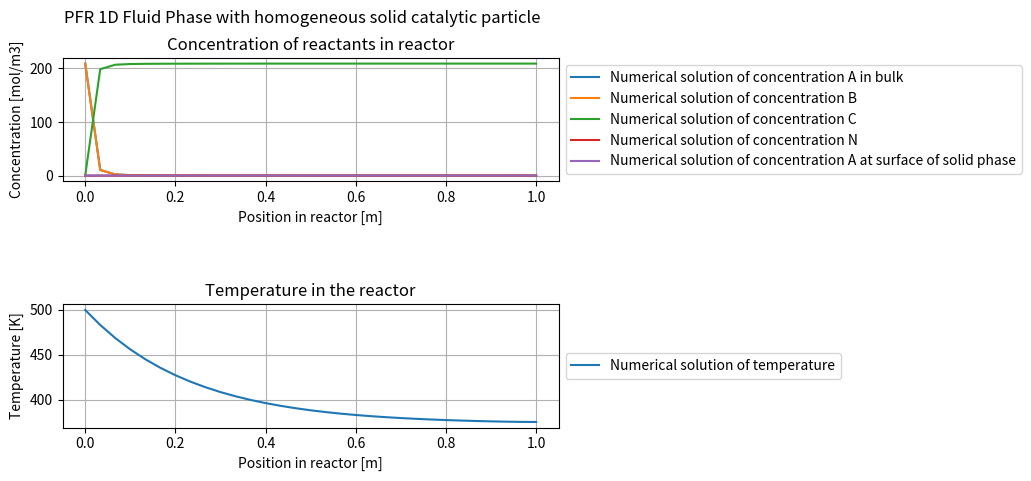

This chart was generated by the following Python code:
"""
In this function, called PFR_1D_with_solid_phase_homogeneous_two_components.py,
the concentration and temperature profile of the 1D Plug Flow Reactor 
are solved and coupled for both fluid and solid phase.
The solid phase is assumed to be homogeneous. 
The system consist of convection, diffusion and reaction.
The reaction term is defined as A + B --> C.

[redacted]
[redacted]
"""

# Importing the package for computations in Python
import numpy as np
# Importing the package for plotting in Python
import matplotlib.pyplot as plt

def main():
    """
    1. Defining the following types of variables:
        - Reactor variables
        - Variables for concentration profile
        - Variables for temperature profile
        - Computational stencil parameters
    """
    # Reactor variables
    L_reactor = 1.0     	# Length of reactor (m)
    velocity_inlet = 1.0    # Velocity of the entering reactant gas mixture (m/s)
    R_cycl = 0.10           # Radius of the reactor (m)
    
    # Variables for concentration profile
    c_A_in = 209.06         # Inlet feed concentration of A (mol/m3)
    c_B_in = 209.06         # Inlet feed concentration of B (mol/m3)
    c_C_in = 0.0            # Inlet feed concentration of C (mol/m3)
    c_N_in = 0.0            # Inlet feed concentration of N (mol/m3)
    
    D_f_A = 1e-5            # Diffusion coefficient of reactant A in gas (m2/s)
    D_f_B = 1e-5            # Diffusion coefficient of reactant B in gas (m2/s)
    D_f_C = 1e-5            # Diffusion coefficient of reactant B in gas (m2/s)
    D_f_N = 1e-5            # Diffusion coefficient of reactant N in gas (m2/s)
    D_f_total = (D_f_A+D_f_B+D_f_C+D_f_N)/4         # Diffusion coefficient of gas mixture (m2/s)
    
    mu = 1e-5               # Dynamic viscocity of gas mixture (m2/s)
    
    # Variables for temperature profile
    rho_A = 1.0             # Density of the reactant A (kg/m3)
    rho_B = 1.0             # Density of the reactant B (kg/m3)
    rho_C = 1.0             # Density of the reactant B (kg/m3)
    rho_N = 1.0             # Density of the reactant N (kg/m3)
    rho_total = (rho_A+rho_B+rho_C+rho_N)/4       # Density of gas mixture (kg / m3)
    
    Cp_A = 1e3              # Specific heat capacity of the reactant A (Joule/(Kg.K))
    Cp_B = 1e3              # Specific heat capacity of the reactant B (Joule/(Kg.K))
    Cp_C = 1e3              # Specific heat capacity of the reactant B (Joule/(Kg.K))
    Cp_N = 1e3              # Specific heat capacity of the reactant C (Joule/(Kg.K))
    Cp_total = (Cp_A+Cp_B+Cp_C+Cp_N)/4            # Specific heat capacity of the gas mixture (Joule/(Kg.K))
    
    T_in = 500.0            # Inlet temperature (K)
    
    k_f = 50e-3             # Thermal conductivity of gas mixture (Watt/(m.K))
    
    T_wall = 373.15         # Temperature of the reactor wall (K) (condensing steam)
    U = 0.0005              # Heat transfer coefficient (W/(m*K))
    a = 2/R_cycl
    
    # Variables for solid phase 
    e = 0.5                 # Void fraction present in the reactor (-)
    d_particle = 0.01       # Diameter of particle (m)

    # Kinetic parameters
    delta_H = -5e2          # Reaction ethalpy (J/mol)
    Ea = 80e3               # Activation energy (J/mol)
    R = 8.314               # Gas constant (J/(K*mol))
    k0 = 3.98e9             # Arrhenius pre-factor (1/s)
    
    # Combining the variables
    ingoing = [c_A_in, c_B_in, c_C_in, c_N_in, T_in]
    rho = [rho_A, rho_B, rho_C, rho_N, rho_total]  
    Cp = [Cp_A, Cp_B, Cp_C, Cp_N, Cp_total]
    D_f = [D_f_A, D_f_B, D_f_C, D_f_N, D_f_total]
    
    # Set grid points
    N_grid_reactor = 30
    
    # Computational stencil parameters
    delta_t = 1e-3                                # Time-step value (s)
    delta_x = L_reactor / N_grid_reactor          # Grid size for reactor transport (m)
    
    """
    2. Discretization of space and determination of the total time duration
    """
    time = 2.0                                # Total time duration
    
    spacesteps = N_grid_reactor                     # Number of steps in reactor
    x = np.linspace(0,L_reactor,spacesteps+1)       # Vector with the steps in reactor

    
    """
    3. Calculating the numerical solution
    """
    # Initial concentration profile (at t=0, only inert gas is present in the reactor)
    conc_A_current = np.zeros(spacesteps+1)
    conc_B_current = np.zeros(spacesteps+1)
    conc_C_current = np.zeros(spacesteps+1)
    conc_N_current = np.ones(spacesteps+1)*418.12
    conc_A_surface = np.zeros(spacesteps+1)
    
    # Initial temperature profile (at t=0, overall temperature in reactor is equal to T_wall)
    T_current = np.ones(spacesteps+1)*T_wall
   
    current_time = 0
    
    while current_time < time:
        y, conc_A_current, conc_B_current, conc_C_current, conc_N_current, T_current, conc_A_current_surface =  solver(L_reactor, d_particle, velocity_inlet, spacesteps, delta_x, delta_t, D_f, k_f, conc_A_current, conc_B_current, conc_C_current, conc_N_current, T_current, conc_A_surface, ingoing, rho, Cp, delta_H, k0, Ea, R, a, T_wall, e, mu)
        current_time = current_time + delta_t
        
    """
    4. Calculating the molfractions of the reactants
    """
    molfraction_A = conc_A_current / (conc_A_current + conc_B_current + conc_C_current + conc_N_current + conc_A_current_surface)
    molfraction_B = conc_B_current / (conc_A_current + conc_B_current + conc_C_current + conc_N_current + conc_A_current_surface)
    molfraction_C = conc_C_current / (conc_A_current + conc_B_current + conc_C_current + conc_N_current + conc_A_current_surface)
    molfraction_N = conc_N_current / (conc_A_current + conc_B_current + conc_C_current + conc_N_current + conc_A_current_surface)
    molfraction_A_surface = conc_A_current_surface / (conc_A_current + conc_B_current + + conc_C_current + conc_N_current + conc_A_current_surface)

    """
    5. Plotting the numerical and analytical solution
    """
    fig = plt.subplots(2,1)
    fig = plt.subplots_adjust(hspace=1.0)
    plt.suptitle('PFR 1D Fluid Phase with homogeneous solid catalytic particle')
    # Concentration profile
    plt.subplot(2,1,1)
    plt.grid()
    plt.plot(x,conc_A_current,label='Numerical solution of concentration A in bulk')
    plt.plot(x,conc_B_current,label='Numerical solution of concentration B')
    plt.plot(x,conc_C_current,label='Numerical solution of concentration C')
    plt.plot(x,conc_N_current,label='Numerical solution of concentration N')
    plt.plot(x,conc_A_current_surface, label='Numerical solution of concentration A at surface of solid phase')
    plt.xlabel('Position in reactor [m]')
    plt.ylabel('Concentration [mol/m3]')
    plt.title('Concentration of reactants in reactor')
    plt.legend(loc = 'center left', bbox_to_anchor = (1.0, 0.5))
    plt.subplot(2,1,2)
    plt.grid()
    plt.plot(x,T_current,label='Numerical solution of temperature')
    plt.xlabel('Position in reactor [m]')
    plt.ylabel('Temperature [K]')
    plt.title('Temperature in the reactor')
    plt.legend(loc = 'center left', bbox_to_anchor = (1.0, 0.5))
    
    """
    6. Functions needed for solving the concentration profile numerical
    """
    
def solver(L_reactor, d_particle, velocity_inlet, spacesteps, delta_x, delta_t, D_f, k_f, conc_A_current, conc_B_current, conc_C_current, conc_N_current, T_current, conc_A_surface, ingoing, rho, Cp, delta_H, k0, Ea, R, a, T_wall, e, mu):
    # Generate matrices
    matrix_A = generate_matrix_concentration_fluid_phase(L_reactor, velocity_inlet, spacesteps, delta_x, delta_t, D_f, conc_A_current, conc_B_current, conc_C_current, conc_N_current, T_current, ingoing, d_particle, 0)
    matrix_B = generate_matrix_concentration_fluid_phase(L_reactor, velocity_inlet, spacesteps, delta_x, delta_t, D_f, conc_A_current, conc_B_current, conc_C_current, conc_N_current, T_current, ingoing, d_particle, 1)
    matrix_C = generate_matrix_concentration_fluid_phase(L_reactor, velocity_inlet, spacesteps, delta_x, delta_t, D_f, conc_A_current, conc_B_current, conc_C_current, conc_N_current, T_current, ingoing, d_particle, 2)
    matrix_N = generate_matrix_concentration_fluid_phase(L_reactor, velocity_inlet, spacesteps, delta_x, delta_t, D_f, conc_A_current, conc_B_current, conc_C_current, conc_N_current, T_current, ingoing, d_particle, 3)
    matrix_T, rho_Cp_T = generate_matrix_temperature_fluid_phase(L_reactor, velocity_inlet, spacesteps, delta_x, delta_t, D_f, k_f, rho, Cp, conc_A_current, conc_B_current, conc_C_current, conc_N_current, T_current, ingoing, d_particle, 4)
    
    # Generate right-hand side vector
    vector_A = np.copy(conc_A_current)
    vector_B = np.copy(conc_B_current)
    vector_C = np.copy(conc_C_current)
    vector_N = np.copy(conc_N_current)
    vector_T = np.copy(T_current)
    vector_A_surface = np.copy(conc_A_surface)
        
    # Process the reaction term within the right-hand side vector
    for i in range(1,spacesteps):
            # Calculate the reaction rate constant at the defined position
            k_reaction = 7.0 #(k0 * np.exp(-Ea/(R*vector_T[i])))
            # Calculate the velocity at the defined position
            velocity_current = velocity(velocity_inlet, L_reactor, conc_A_current[i], conc_B_current[i], conc_C_current[i], conc_N_current[i], T_current[i], ingoing)
            # Calculate the Reynolds number
            Re = (velocity_current * d_particle)/D_f[4]
            # Calculate the density at the defined position for fluid phase depending on the molfractions of the reactants
            molfraction = [0,0,0,0]
            molfraction[0] = conc_A_current[i]/(conc_A_current[i] + conc_B_current[i] + conc_C_current[i] + conc_N_current[i])
            molfraction[1] = conc_B_current[i]/(conc_A_current[i] + conc_B_current[i] + conc_C_current[i] + conc_N_current[i])
            molfraction[2] = conc_B_current[i]/(conc_A_current[i] + conc_B_current[i] + conc_C_current[i] + conc_N_current[i])
            molfraction[3] = conc_N_current[i]/(conc_A_current[i] + conc_B_current[i] + conc_C_current[i] + conc_N_current[i])
            rho_i = rho[4] #((molfraction[0]*rho[0])+(molfraction[1]*rho[1])+(molfraction[2]*rho[2])+(molfraction[3]*rho[3]))
            # Calculate the mass tranfer coefficient
            k_mass_transfer = mass_transfer_coefficient(d_particle, velocity_current, 0, D_f, mu, rho_i, e)
            # Calculate the wall-to-bed heat transfer coefficient for fluid phase heat transfer term
            if Re < 40:
                Nu_wall = 0.6 * (Re**0.5)
            else: 
                Nu_wall = 0.2 * (Re**0.8)
            h_wall = (Nu_wall * k_f) / d_particle
            # Define the heat transfer term for fluid phase
            heat_transfer = (h_wall * a * (vector_T[i] - T_wall) * delta_t ) / (rho[4]*Cp[4])
            # Calculate the reaction term
            reaction = (k_mass_transfer*k_reaction*vector_A[i]*vector_B[i])/(k_mass_transfer+k_reaction)
            vector_A[i] = vector_A[i] - reaction
            vector_B[i] = vector_B[i] - reaction
            vector_C[i] = vector_C[i] + reaction
            vector_N[i] = vector_N[i]
            vector_T[i] = vector_T[i] - (reaction*delta_H*(delta_t/(rho[4]*Cp[4]))) - heat_transfer
            vector_A_surface[i] = (k_mass_transfer * vector_A[i] * vector_B[i])/(k_reaction + k_mass_transfer)
    # Implement the boundary condition within the right-hand side vector
    vector_A[0] = ingoing[0]
    vector_B[0] = ingoing[1]
    vector_C[0] = ingoing[2]
    vector_N[0] = ingoing[3]
    vector_T[0] = ingoing[4]
    
    vector_A[spacesteps] = 0
    vector_B[spacesteps] = 0
    vector_C[spacesteps] = 0
    vector_N[spacesteps] = 0
    vector_T[spacesteps] = 0
    
    # Solve the equation Ax=B with x being the concentration profile 
    # at the next timestep
    A = np.linalg.solve(matrix_A,vector_A)
    B = np.linalg.solve(matrix_B,vector_B)
    C = np.linalg.solve(matrix_C,vector_C)
    N = np.linalg.solve(matrix_N,vector_N)
    T = np.linalg.solve(matrix_T,vector_T)    
    
    return np.linspace(0,L_reactor,spacesteps+1), A, B, C, N, T, vector_A_surface
    
def generate_matrix_concentration_fluid_phase(L_reactor, velocity_inlet, spacesteps, delta_x, delta_t, D_f, conc_A_current, conc_B_current, conc_C_current, conc_N_current, T_current, ingoing, d_particle, situation):
    # Define step within the reactor
    step = delta_x

    # Initialization of matrix
    matrix = np.zeros((spacesteps+1,spacesteps+1))
        
    # Loop over position in reactor
    for i in range(1,spacesteps):
        # Calculating the current velocity at defined position
        velocity_current = velocity(velocity_inlet, L_reactor, conc_A_current[i], conc_B_current[i], conc_C_current[i], conc_N_current[i], T_current[i], ingoing)
        # Calculate the axial mass dispersion coefficient by Edwards and Richardson (1968)
        D_ax = 0.73 * D_f[situation] + (0.5*velocity_current*d_particle)/(1+((9.7*D_f[situation])/(velocity_current*d_particle)))
        # Combining the variables
        alpha = -(delta_t*D_ax)/(step**2)
        beta = (velocity_current*delta_t)/(step)
        # Generating the matrix at defined position
        matrix[i,i-1] = alpha - beta
        matrix[i,i+1] = alpha 
        matrix[i,i] = 1.0 - 2.0*alpha + beta 
        
    # Boundary conditions
    matrix[0,0] = 1.0
    matrix[spacesteps,spacesteps-3] = -2.0 / (6.0*step)
    matrix[spacesteps,spacesteps-2] = 9.0 / (6.0*step)
    matrix[spacesteps,spacesteps-1] = -18.0 / (6.0*step)
    matrix[spacesteps,spacesteps] = 11.0 / (6.0*step)

    return matrix

def generate_matrix_temperature_fluid_phase(L_reactor, velocity_inlet, spacesteps, delta_x, delta_t, D_f, k_f, rho, Cp, conc_A_current, conc_B_current, conc_C_current, conc_N_current, T_current, ingoing, d_particle, situation):
    # Define step within the reactor
    step = delta_x 

    # Initialization of matrix
    matrix = np.zeros((spacesteps+1,spacesteps+1))
    rho_Cp_T = np.zeros(spacesteps)

    # Loop over position in reactor
    for i in range(1,spacesteps):
        molfraction = [0,0,0,0]
        # Determing average density and specific heat capacity depending on the molfraction of the reactant
        molfraction = [0,0,0,0]
        molfraction[0] = conc_A_current[i]/(conc_A_current[i] + conc_B_current[i] + conc_C_current[i] + conc_N_current[i])
        molfraction[1] = conc_B_current[i]/(conc_A_current[i] + conc_B_current[i] + conc_C_current[i] + conc_N_current[i])
        molfraction[2] = conc_B_current[i]/(conc_A_current[i] + conc_B_current[i] + conc_C_current[i] + conc_N_current[i])
        molfraction[3] = conc_N_current[i]/(conc_A_current[i] + conc_B_current[i] + conc_C_current[i] + conc_N_current[i])
        rho_Cp_T[i] = ((rho[0]*Cp[0])+(rho[1]*Cp[1])+(rho[2]*Cp[2])+(rho[3]*Cp[3]))/4
        # Calculating the current velocity at defined position
        velocity_current = velocity(velocity_inlet, L_reactor, conc_A_current[i], conc_B_current[i], conc_C_current[i], conc_N_current[i], T_current[i], ingoing)
        # Calculate the axial mass dispersion coefficient by Edwards and Richardson (1968)
        D_ax = 0.73 * D_f[situation] + (0.5*velocity_current*d_particle)/(1+((9.7*D_f[situation])/(velocity_current*d_particle)))
        # Calculate the axial thermal dispersion coefficient by Edwards and Richardson (1968)
        k_ax = (D_ax*k_f)/(D_f[situation])
        # Combining the variables
        alpha = -(delta_t * k_ax)/(rho_Cp_T[i]*(step**2))
        beta = (velocity_current*delta_t)/(step) 
        # Generating the matrix at defined position
        matrix[i,i-1] = alpha - beta
        matrix[i,i+1] = alpha
        matrix[i,i] = (1 - 2*alpha + beta)
        
    # Boundary conditions
    matrix[0,0] = 1.0
    matrix[spacesteps,spacesteps-3] = -2.0 / (6.0*step)
    matrix[spacesteps,spacesteps-2] = 9.0 / (6.0*step)
    matrix[spacesteps,spacesteps-1] = -18.0 / (6.0*step)
    matrix[spacesteps,spacesteps] = 11.0 / (6.0*step)

    return matrix, rho_Cp_T

def velocity(velocity_inlet, L_reactor, conc_A, conc_B, conc_C, conc_N, temp, ingoing):
    
    # Calculating the current velocity in the reactor
    velocity_current = velocity_inlet #* (ingoing[0]+ingoing[1]+ingoing[2]+ingoing[3]) / (conc_A+conc_B+conc_C+conc_N) * (temp) / (ingoing[4])
    
    return velocity_current

def mass_transfer_coefficient(d_particle, velocity_current, situation, D_f, mu, rho, e):
    # Calculate the Reynolds number
    Re = (velocity_current * d_particle)/D_f[situation]
    # Calcalute the Schmidt number
    Sc = mu / (rho * D_f[situation])
    # Calculate the Sherwood number according to Gunn (1958)
    Sh = (7 - 10*e + 5*(e**2))*(1 + 0.7*(Re**0.2)*(Sc**(1/3))) + (1.3 - 2.4*e + 1.2*(e**2))*(Re**0.7)*(Sc**(1/3))
    # Calculate the mass transfer coefficient
    k_mass_transfer = (D_f[situation]*Sh) / (d_particle)

    return k_mass_transfer
 
if __name__ == '__main__':
    main()